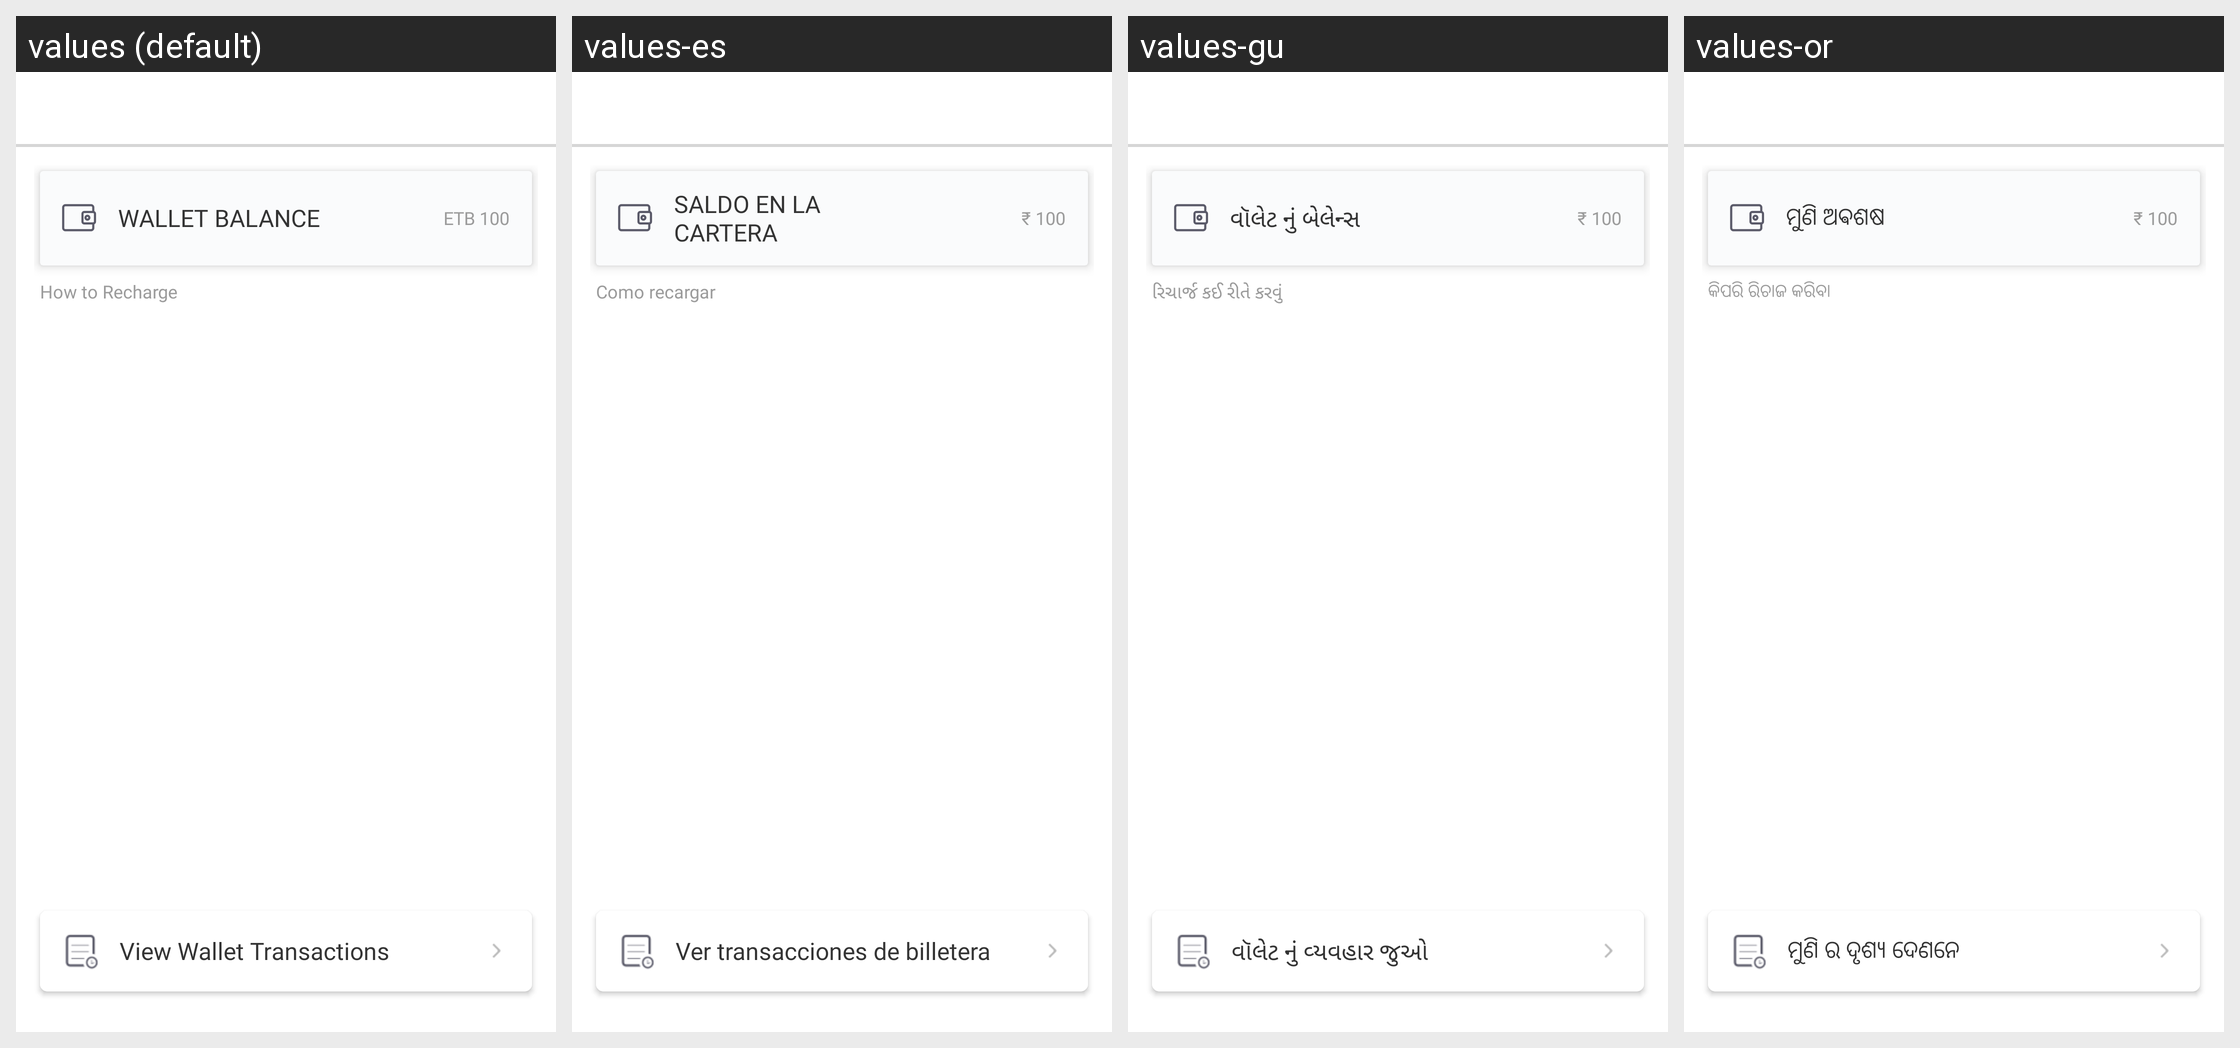

The same Android screen rendered under several of its app's locales, left to right. List the strings drawn on it with the default value and each locale's translation.
Android screen res/layout/fragment_wallet.xml rendered under 4 locales, left to right: values (default), values-es, values-gu, values-or. Device: Nexus 5 (rendered at 1080×1920; each locale shown at half size, 540×960, under a caption strip naming it); theme AppTheme.
Other locales in the repository, not shown: values-am, values-ar, values-as, values-fr, values-hi, values-kn, values-ml, values-om, values-so, values-ta, values-te, values-ti.
Strings drawn on this screen, with the default value and each locale's value (text and hints the layout hard-codes, and strings that could not be matched under every locale, appear in the picture but are not listed):

wallet_title
  values: Wallet Balance
  values-es: Saldo en la cartera
  values-gu: વૉલેટ નું બેલેન્સ
  values-or: ମୁଣି ଅଵଶଷ

rupee_100
  values: ETB 100
  values-es: ₹ 100
  values-gu: ₹ 100
  values-or: ₹ 100

how_to_recharge
  values: How to Recharge
  values-es: Como recargar
  values-gu: રિચાર્જ કઈ રીતે કરવું
  values-or: କିପରି ରିଚାଜ କରିବା

view_wallet_transactions
  values: View Wallet Transactions
  values-es: Ver transacciones de billetera
  values-gu: વૉલેટ નું વ્યવહાર જુઓ
  values-or: ମୁଣି ର ଦୃଶ୍ଯ ଦେଣନେ
